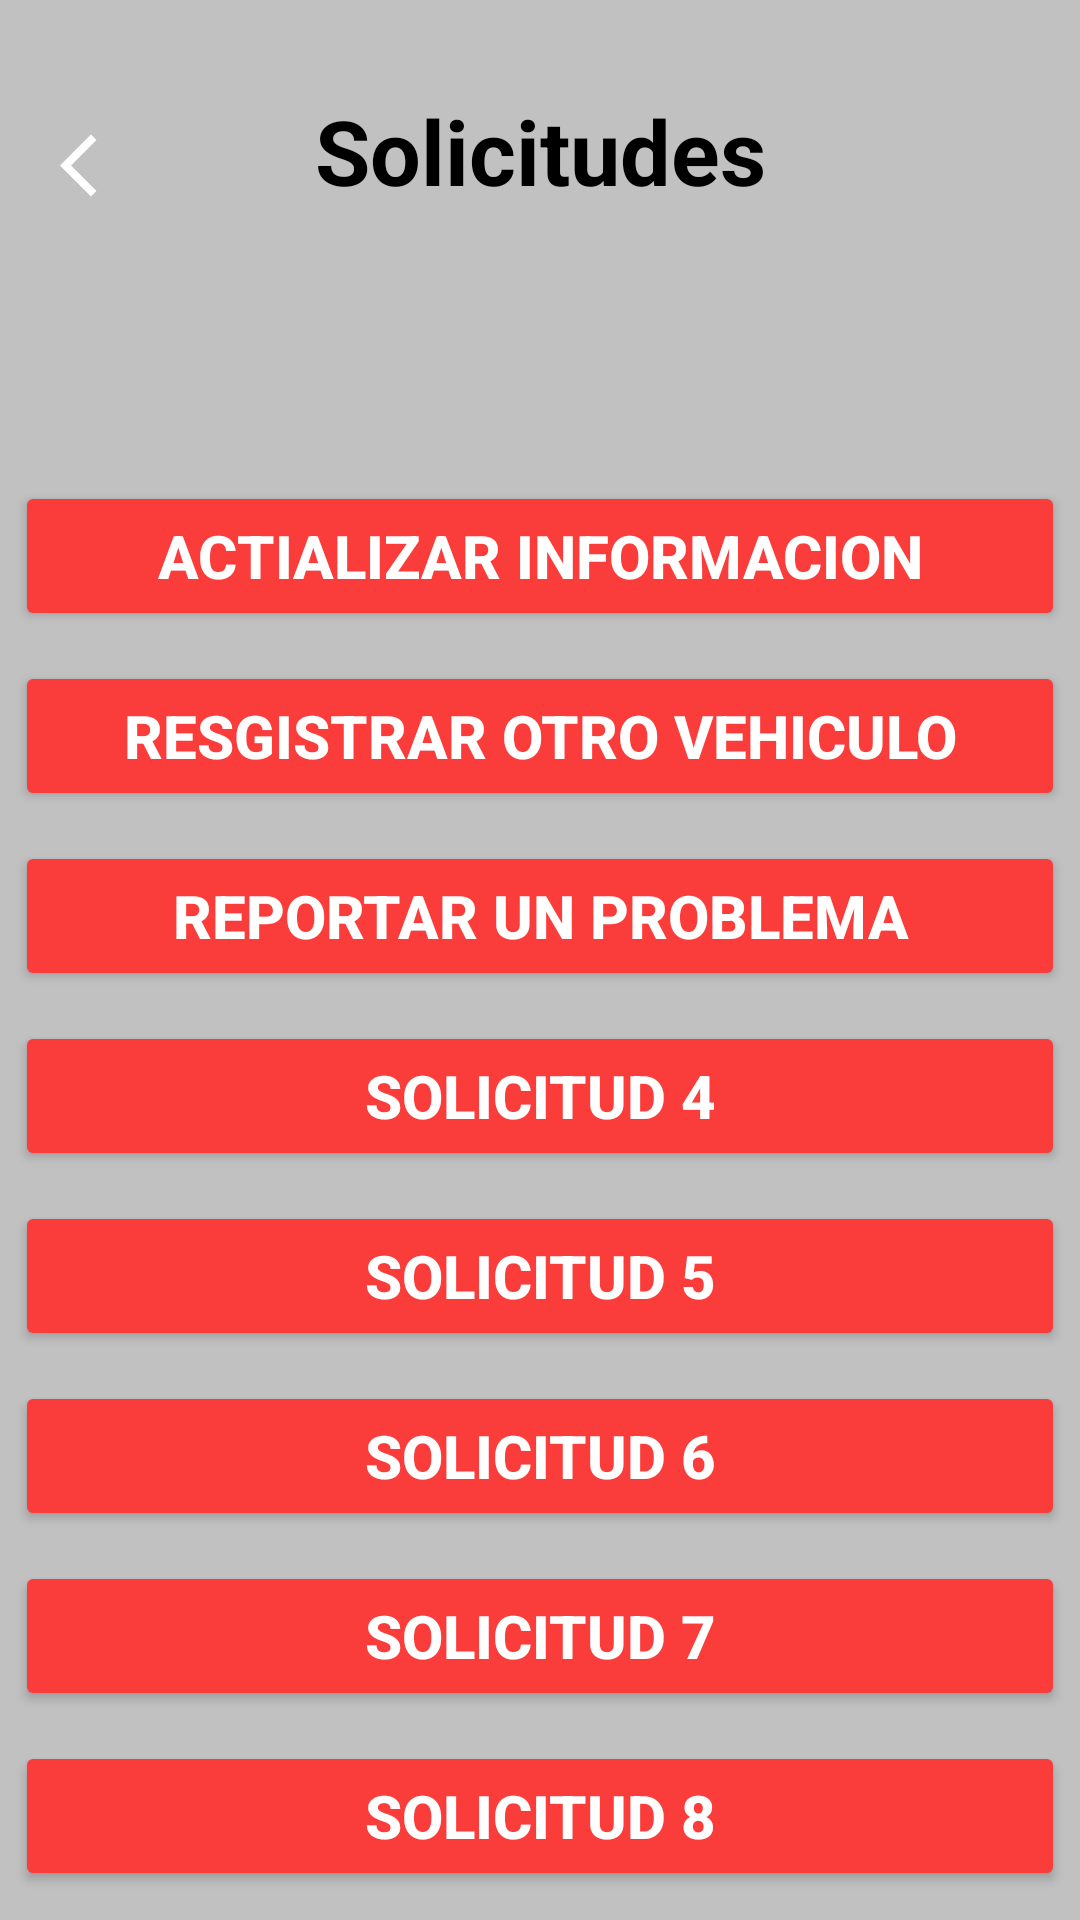

Reconstruct the res/layout file that produces this screen, plus the resources it refers to.
<!-- AndroidManifest.xml: application theme Theme.Garapp -->
<!-- res/layout/fragment_solicitudes.xml -->
<?xml version="1.0" encoding="utf-8"?>
<FrameLayout xmlns:android="http://schemas.android.com/apk/res/android"
    xmlns:tools="http://schemas.android.com/tools"
    android:layout_width="match_parent"
    android:layout_height="match_parent"
    xmlns:app="http://schemas.android.com/apk/res-auto"
    tools:context=".solicitudes"
    android:background="#C1C1C1">



    <androidx.constraintlayout.widget.ConstraintLayout
        android:id="@+id/layout"
        android:layout_width="match_parent"
        android:layout_height="match_parent">

        <ImageView
            android:id="@+id/imageView"
            android:layout_width="25dp"
            android:layout_height="30dp"
            android:layout_marginTop="40dp"
            android:src="@drawable/baseline_arrow_back_ios_24"
            app:layout_constraintEnd_toEndOf="parent"
            app:layout_constraintHorizontal_bias="0.060"
            app:layout_constraintStart_toStartOf="parent"
            app:layout_constraintTop_toTopOf="parent">

        </ImageView>

        <TextView
            android:id="@+id/requests"
            android:layout_width="wrap_content"
            android:layout_height="wrap_content"
            android:layout_marginTop="30dp"
            android:textColor="@color/black"
            android:textSize="30dp"
            android:textStyle="bold"
            app:layout_constraintEnd_toEndOf="@+id/layout"
            app:layout_constraintStart_toStartOf="@id/layout"
            app:layout_constraintTop_toTopOf="@id/layout"
            android:text="Solicitudes" />

        <Button
            android:id="@+id/updateinformation"
            android:layout_width="350dp"
            android:layout_height="50dp"
            android:text="Actializar informacion"
            android:layout_marginTop="90dp"
            android:textStyle="bold"
            android:textSize="20sp"
            app:cornerRadius="5sp"
            android:textColor="@color/white"
            android:backgroundTint="#FA3D3B"
            app:layout_constraintEnd_toEndOf="parent"
            app:layout_constraintStart_toStartOf="parent"
            app:layout_constraintTop_toBottomOf="@+id/requests" />

        <Button
            android:id="@+id/registeranothervehicle"
            android:layout_width="350dp"
            android:layout_height="50dp"
            android:text="Resgistrar otro vehiculo"
            android:layout_marginTop="10dp"
            android:textStyle="bold"
            android:textSize="20sp"
            app:cornerRadius="5sp"
            android:textColor="@color/white"
            android:backgroundTint="#FA3D3B"
            app:layout_constraintEnd_toEndOf="parent"
            app:layout_constraintStart_toStartOf="parent"
            app:layout_constraintTop_toBottomOf="@+id/updateinformation" />

        <Button
            android:id="@+id/reportaproblem"
            android:layout_width="350dp"
            android:layout_height="50dp"
            android:text="Reportar un problema"
            android:layout_marginTop="10dp"
            android:textStyle="bold"
            android:textSize="20sp"
            app:cornerRadius="5sp"
            android:textColor="@color/white"
            android:backgroundTint="#FA3D3B"
            app:layout_constraintEnd_toEndOf="parent"
            app:layout_constraintStart_toStartOf="parent"
            app:layout_constraintTop_toBottomOf="@+id/registeranothervehicle"
            />

        <Button
            android:id="@+id/application4"
            android:layout_width="350dp"
            android:layout_height="50dp"
            android:text="Solicitud 4"
            android:layout_marginTop="10dp"
            android:textStyle="bold"
            android:textSize="20sp"
            app:cornerRadius="5sp"
            android:textColor="@color/white"
            android:backgroundTint="#FA3D3B"
            app:layout_constraintEnd_toEndOf="parent"
            app:layout_constraintStart_toStartOf="parent"
            app:layout_constraintTop_toBottomOf="@+id/reportaproblem"
            />

        <Button
            android:id="@+id/application5"
            android:layout_width="350dp"
            android:layout_height="50dp"
            android:text="Solicitud 5"
            android:layout_marginTop="10dp"
            android:textStyle="bold"
            android:textSize="20sp"
            app:cornerRadius="5sp"
            android:textColor="@color/white"
            android:backgroundTint="#FA3D3B"
            app:layout_constraintEnd_toEndOf="parent"
            app:layout_constraintStart_toStartOf="parent"
            app:layout_constraintTop_toBottomOf="@+id/application4"
            />

        <Button
            android:id="@+id/application6"
            android:layout_width="350dp"
            android:layout_height="50dp"
            android:text="Solicitud 6"
            android:layout_marginTop="10dp"
            android:textStyle="bold"
            android:textSize="20sp"
            app:cornerRadius="5sp"
            android:textColor="@color/white"
            android:backgroundTint="#FA3D3B"
            app:layout_constraintEnd_toEndOf="parent"
            app:layout_constraintStart_toStartOf="parent"
            app:layout_constraintTop_toBottomOf="@+id/application5"/>

        <Button
            android:id="@+id/application7"
            android:layout_width="350dp"
            android:layout_height="50dp"
            android:text="Solicitud 7"
            android:layout_marginTop="10dp"
            android:textStyle="bold"
            android:textSize="20sp"
            app:cornerRadius="5sp"
            android:textColor="@color/white"
            android:backgroundTint="#FA3D3B"
            app:layout_constraintEnd_toEndOf="parent"
            app:layout_constraintStart_toStartOf="parent"
            app:layout_constraintTop_toBottomOf="@+id/application6"/>

        <Button
            android:id="@+id/application8"
            android:layout_width="350dp"
            android:layout_height="50dp"
            android:text="Solicitud 8"
            android:layout_marginTop="10dp"
            android:textStyle="bold"
            android:textSize="20sp"
            app:cornerRadius="5sp"
            android:textColor="@color/white"
            android:backgroundTint="#FA3D3B"
            app:layout_constraintEnd_toEndOf="parent"
            app:layout_constraintStart_toStartOf="parent"
            app:layout_constraintTop_toBottomOf="@+id/application7"/>

        <Button
            android:id="@+id/application9"
            android:layout_width="350dp"
            android:layout_height="50dp"
            android:text="Solicitud 9"
            android:layout_marginTop="10dp"
            android:textStyle="bold"
            android:textSize="20sp"
            app:cornerRadius="5sp"
            android:textColor="@color/white"
            android:backgroundTint="#FA3D3B"
            app:layout_constraintEnd_toEndOf="parent"
            app:layout_constraintStart_toStartOf="parent"
            app:layout_constraintTop_toBottomOf="@+id/application8"/>


    </androidx.constraintlayout.widget.ConstraintLayout>


</FrameLayout>
<!-- resources referenced by this layout -->
<resources>
  <color name="black">#FF000000</color>
  <color name="white">#FFFFFFFF</color>
  <!-- drawable baseline_arrow_back_ios_24 (drawable) -->
  <vector xmlns:android="http://schemas.android.com/apk/res/android" android:autoMirrored="true" android:height="24dp" android:tint="#FFFFFF" android:viewportHeight="24" android:viewportWidth="24" android:width="24dp">
        
      <path
          android:fillColor="@android:color/white" android:pathData="M11.67,3.87L9.9,2.1 0,12l9.9,9.9 1.77,-1.77L3.54,12z"/>
      
  </vector>
  <style name="Theme.Garapp" parent="Base.Theme.Garapp" />
  <style name="Base.Theme.Garapp" parent="Theme.Material3.DayNight.NoActionBar">
          
          <item name="colorPrimary">@color/colorTres</item>
      </style>
  <color name="colorTres">#C1C1C1</color>
</resources>
